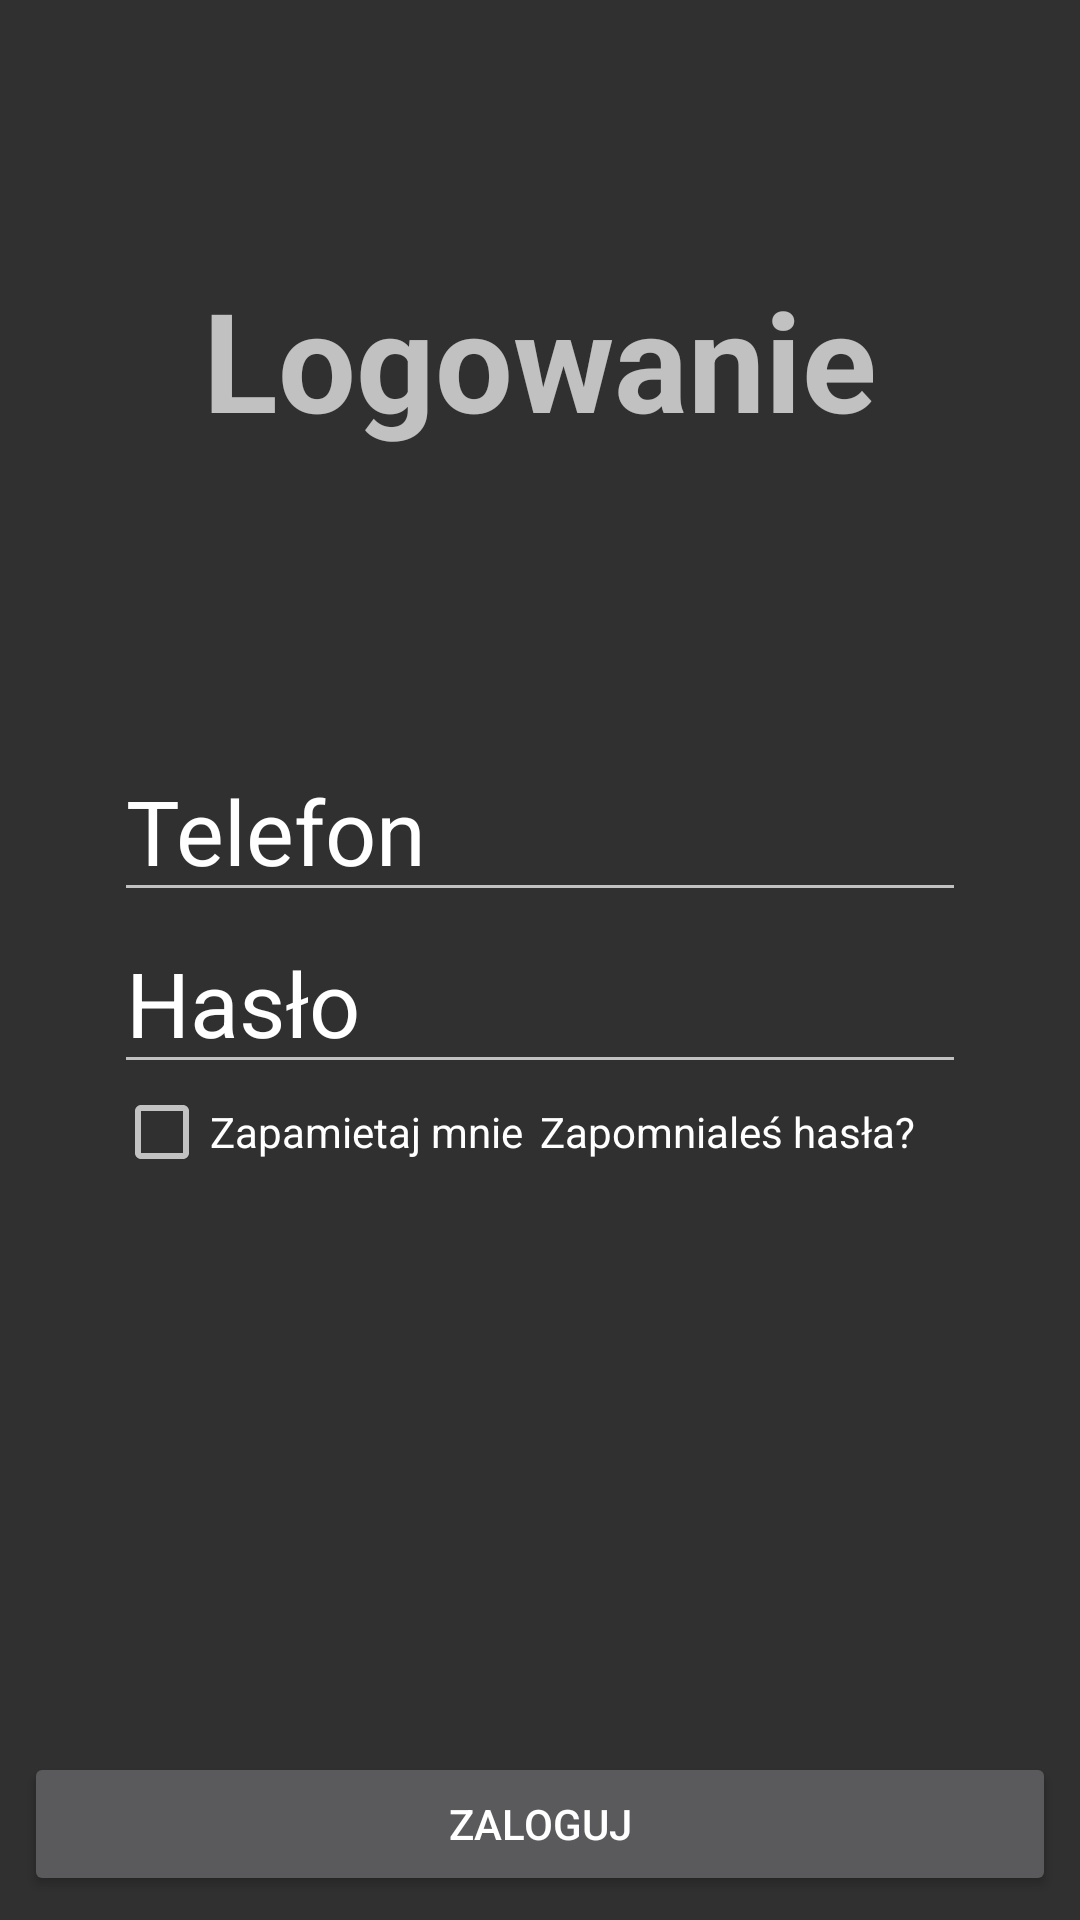

Here is an Android app screen rendered from its layout file. Give the layout XML and the strings, colors and styles it references.
<!-- AndroidManifest.xml: application theme AppTheme -->
<!-- res/layout/activity_logowanie.xml -->
<?xml version="1.0" encoding="utf-8"?>
<RelativeLayout xmlns:android="http://schemas.android.com/apk/res/android"
    xmlns:app="http://schemas.android.com/apk/res-auto"
    xmlns:tools="http://schemas.android.com/tools"
    android:layout_width="match_parent"
    android:layout_height="match_parent"
    tools:context=".Logowanie">

    <LinearLayout
        android:layout_width="match_parent"
        android:layout_height="wrap_content"
        android:orientation="vertical"
        android:layout_marginLeft="38dp"
        android:layout_marginRight="38dp"
        android:layout_centerInParent="true">

        <EditText
            android:id="@+id/telefon_log"
            android:layout_width="match_parent"
            android:layout_height="wrap_content"
            android:hint="Telefon"
            android:inputType="numberDecimal"
            android:textColor="@color/colorPrimary"
            android:textColorHint="@color/colorPrimary"
            android:textSize="30sp"/>

        <EditText
            android:id="@+id/haslo_log"
            android:layout_width="match_parent"
            android:layout_height="wrap_content"
            android:hint="Hasło"
            android:textColorHint="@color/colorPrimary"
            android:textSize="30sp"
            android:imeOptions="actionUnspecified"
            android:inputType="textPassword"
            android:maxLines="1"
            android:singleLine="true"/>

        <LinearLayout
            android:orientation="horizontal"
            android:weightSum="2"
            android:layout_width="match_parent"
            android:layout_height="wrap_content">

            <CheckBox
                android:id="@+id/pametaj"
                android:layout_width="0dp"
                android:layout_weight="1"
                android:layout_height="wrap_content"
                android:text="Zapamietaj mnie"
                android:gravity="center_vertical"
                android:textColor="@android:color/white"/>

            <TextView
                android:id="@+id/txtForgotPwd"
                android:layout_weight="1"
                android:textColor="@android:color/white"
                android:text="Zapomnialeś hasła?"
                android:layout_width="0dp"
                android:layout_height="wrap_content"/>
        </LinearLayout>
    </LinearLayout>

    <Button
        android:id="@+id/bt_loguj"
        android:layout_width="match_parent"
        android:layout_height="wrap_content"
        android:layout_alignParentBottom="true"
        android:layout_margin="8dp"
        android:layout_marginLeft="8dp"
        android:layout_marginRight="8dp"
        android:layout_weight="1"
        android:text="Zaloguj"
        android:textColor="@color/colorPrimary"/>

    <TextView
        android:id="@+id/textView3"
        android:layout_width="wrap_content"
        android:layout_height="wrap_content"
        android:layout_alignParentTop="true"
        android:layout_centerHorizontal="true"
        android:layout_marginTop="89dp"
        android:text="Logowanie"
        android:textAlignment="center"
        android:textSize="46sp"
        android:textStyle="bold"/>
</RelativeLayout>
<!-- resources referenced by this layout -->
<resources>
  <color name="colorPrimary">#ffffff</color>
  <style name="AppTheme" parent="Theme.AppCompat.NoActionBar">
          
          <item name="colorPrimary">@color/colorPrimary</item>
          <item name="colorPrimaryDark">@color/colorPrimaryDark</item></style>
  <color name="colorPrimaryDark">#303F9F</color>
</resources>
